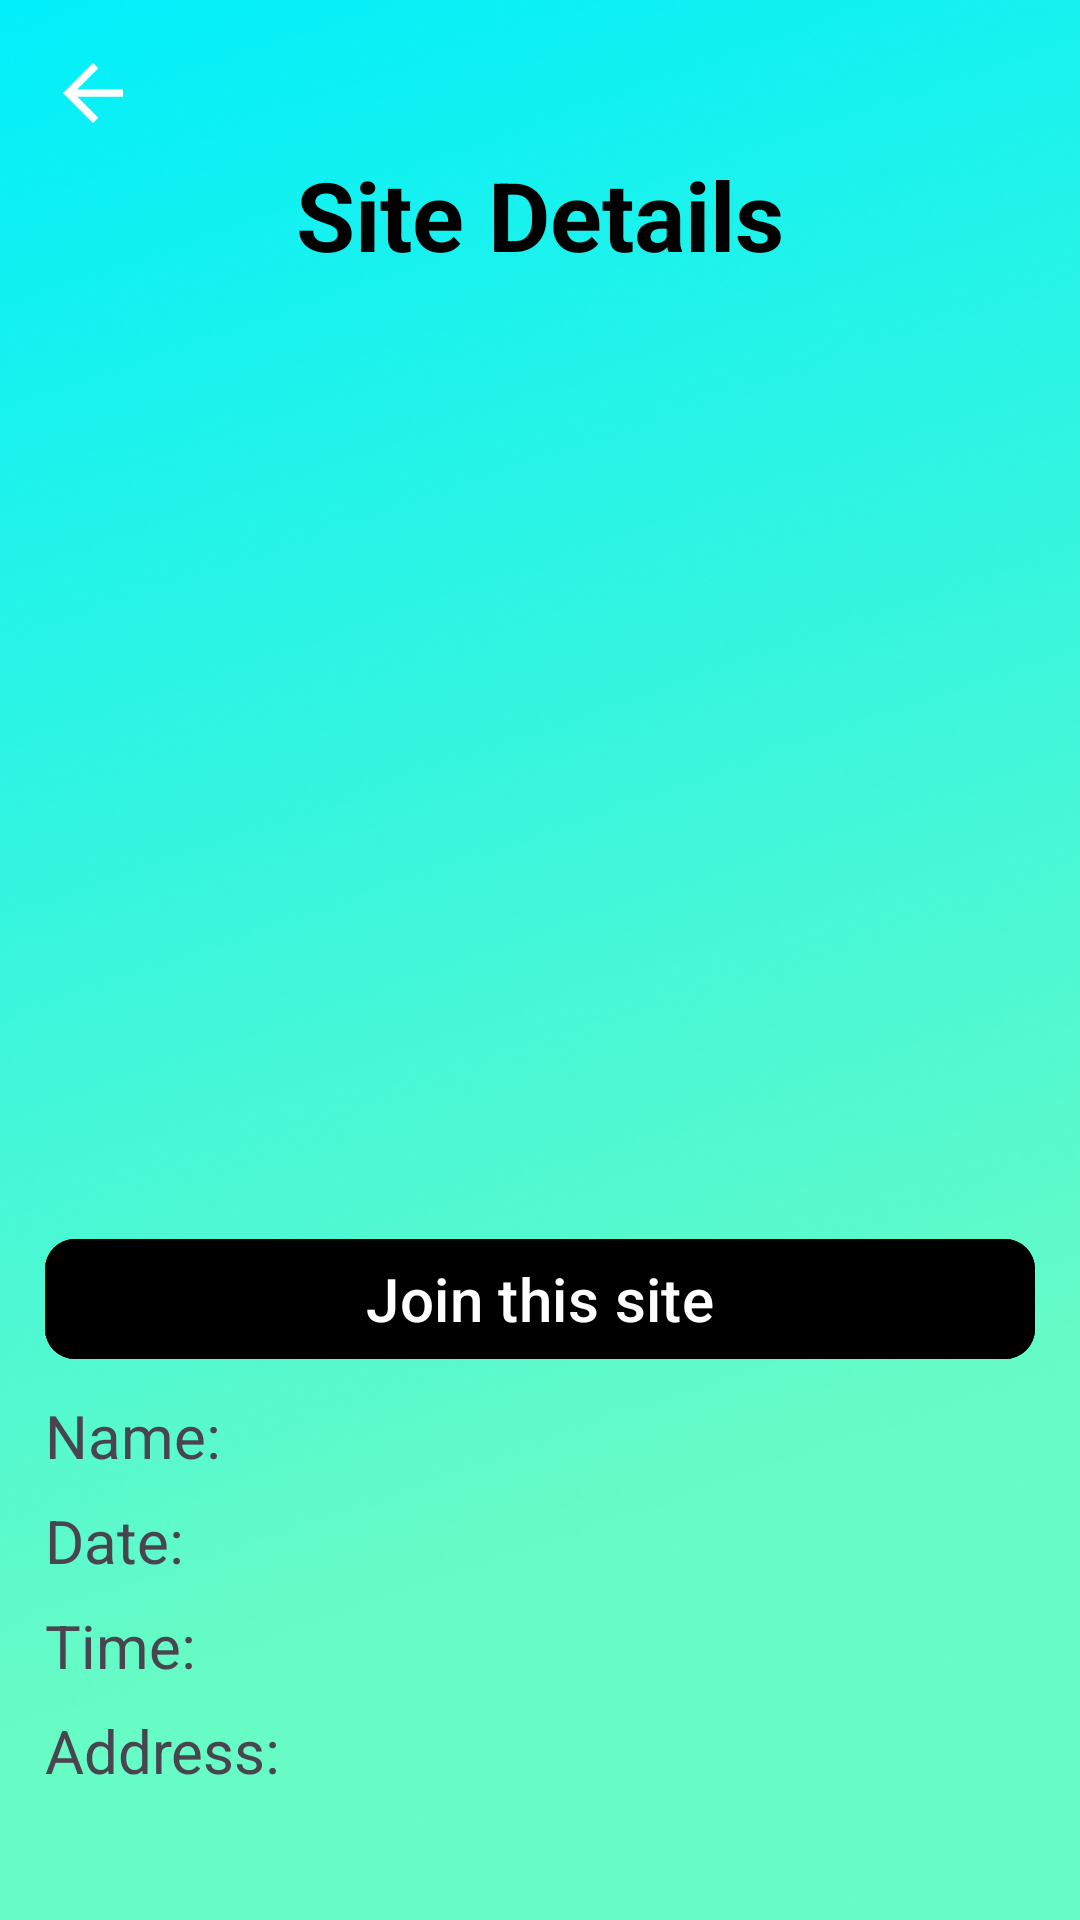

Android layout source for this screen:
<!-- AndroidManifest.xml: application theme Theme.AssignmentTwo -->
<!-- res/layout/site_details_activity.xml -->
<RelativeLayout android:layout_width="match_parent"
    android:layout_height="match_parent"
    xmlns:app="http://schemas.android.com/apk/res-auto"
    android:background="@drawable/background"
    xmlns:android="http://schemas.android.com/apk/res/android">
    <ImageView
        android:id="@+id/backButton"
        android:layout_width="30dp"
        android:layout_height="30dp"
        android:layout_marginStart="16dp"
        android:layout_marginTop="16dp"
        android:src="@drawable/back" />

    <RelativeLayout
        android:layout_width="match_parent"
        android:paddingHorizontal="15dp"
        android:layout_height="match_parent">
        <TextView
            android:id="@+id/title"
            android:layout_width="match_parent"
            android:layout_height="wrap_content"
            android:text="Site Details"
            android:textAlignment="center"
            android:layout_marginTop="50dp"
            android:paddingHorizontal="15dp"
            android:textSize="32dp"
            android:textColor="@color/black"
            android:textStyle="bold"/>

        <com.google.android.material.imageview.ShapeableImageView
            android:id="@+id/image"
            android:layout_width="match_parent"
            android:layout_height="300dp"
            android:src="@drawable/clean"
            android:layout_below="@id/title"
            android:layout_marginTop="8dp"
            app:shapeAppearanceOverlay="@style/RoundedImageViewStyle"
            android:scaleType="centerCrop"/>

        <com.google.android.material.button.MaterialButton
            android:id="@+id/joinButton"
            android:layout_width="match_parent"
            android:layout_height="wrap_content"
            android:layout_below="@id/image"
            app:cornerRadius="10dp"

            android:backgroundTint="@color/black"
            android:text="Join this site"
            android:textSize="20dp"
            android:layout_marginTop="8dp"/>

        <TextView
            android:id="@+id/siteName"
            android:layout_width="match_parent"
            android:layout_height="wrap_content"
            android:text="Name: "
            android:textSize="20dp"
            android:layout_marginTop="8dp"
            android:layout_below="@id/joinButton"/>

        <TextView
            android:id="@+id/siteDate"
            android:layout_width="match_parent"
            android:layout_height="wrap_content"
            android:text="Date: "
            android:textSize="20dp"
            android:layout_marginTop="8dp"
            android:layout_below="@id/siteName"/>
        <TextView
            android:id="@+id/siteTime"
            android:layout_width="match_parent"
            android:layout_height="wrap_content"
            android:text="Time: "
            android:textSize="20dp"
            android:layout_marginTop="8dp"
            android:layout_below="@id/siteDate"/>

        <TextView
            android:id="@+id/siteAddress"
            android:layout_width="match_parent"
            android:layout_height="wrap_content"
            android:text="Address: "
            android:textSize="20dp"
            android:layout_marginTop="8dp"
            android:layout_below="@id/siteTime"/>
    </RelativeLayout>

</RelativeLayout>
<!-- resources referenced by this layout -->
<resources>
  <!-- drawable back (drawable) -->
  <vector android:autoMirrored="true"
      android:height="24dp"
      android:viewportHeight="24"
      android:viewportWidth="24"
      android:width="24dp"
      xmlns:android="http://schemas.android.com/apk/res/android">
  
      <path
          android:fillColor="#FFFFFF"
      android:pathData="M20,11H7.83l5.59,-5.59L12,4l-8,8 8,8 1.41,-1.41L7.83,13H20v-2z"/>
  
  </vector>
  <!-- drawable background: png bitmap (drawable, 269853 bytes) -->
  <style name="RoundedImageViewStyle">
          <item name="cornerFamily">rounded</item>
          <item name="cornerSize">16dp</item>
      </style>
  <style name="Theme.AssignmentTwo" parent="Base.Theme.AssignmentTwo" />
  <style name="Base.Theme.AssignmentTwo" parent="Theme.Material3.DayNight.NoActionBar">
          
          
      </style>
  <!-- not gathered from this repository: default colours our renderer supplied (Android Studio template values) -->
  <color name="black">#FF000000</color>
</resources>
